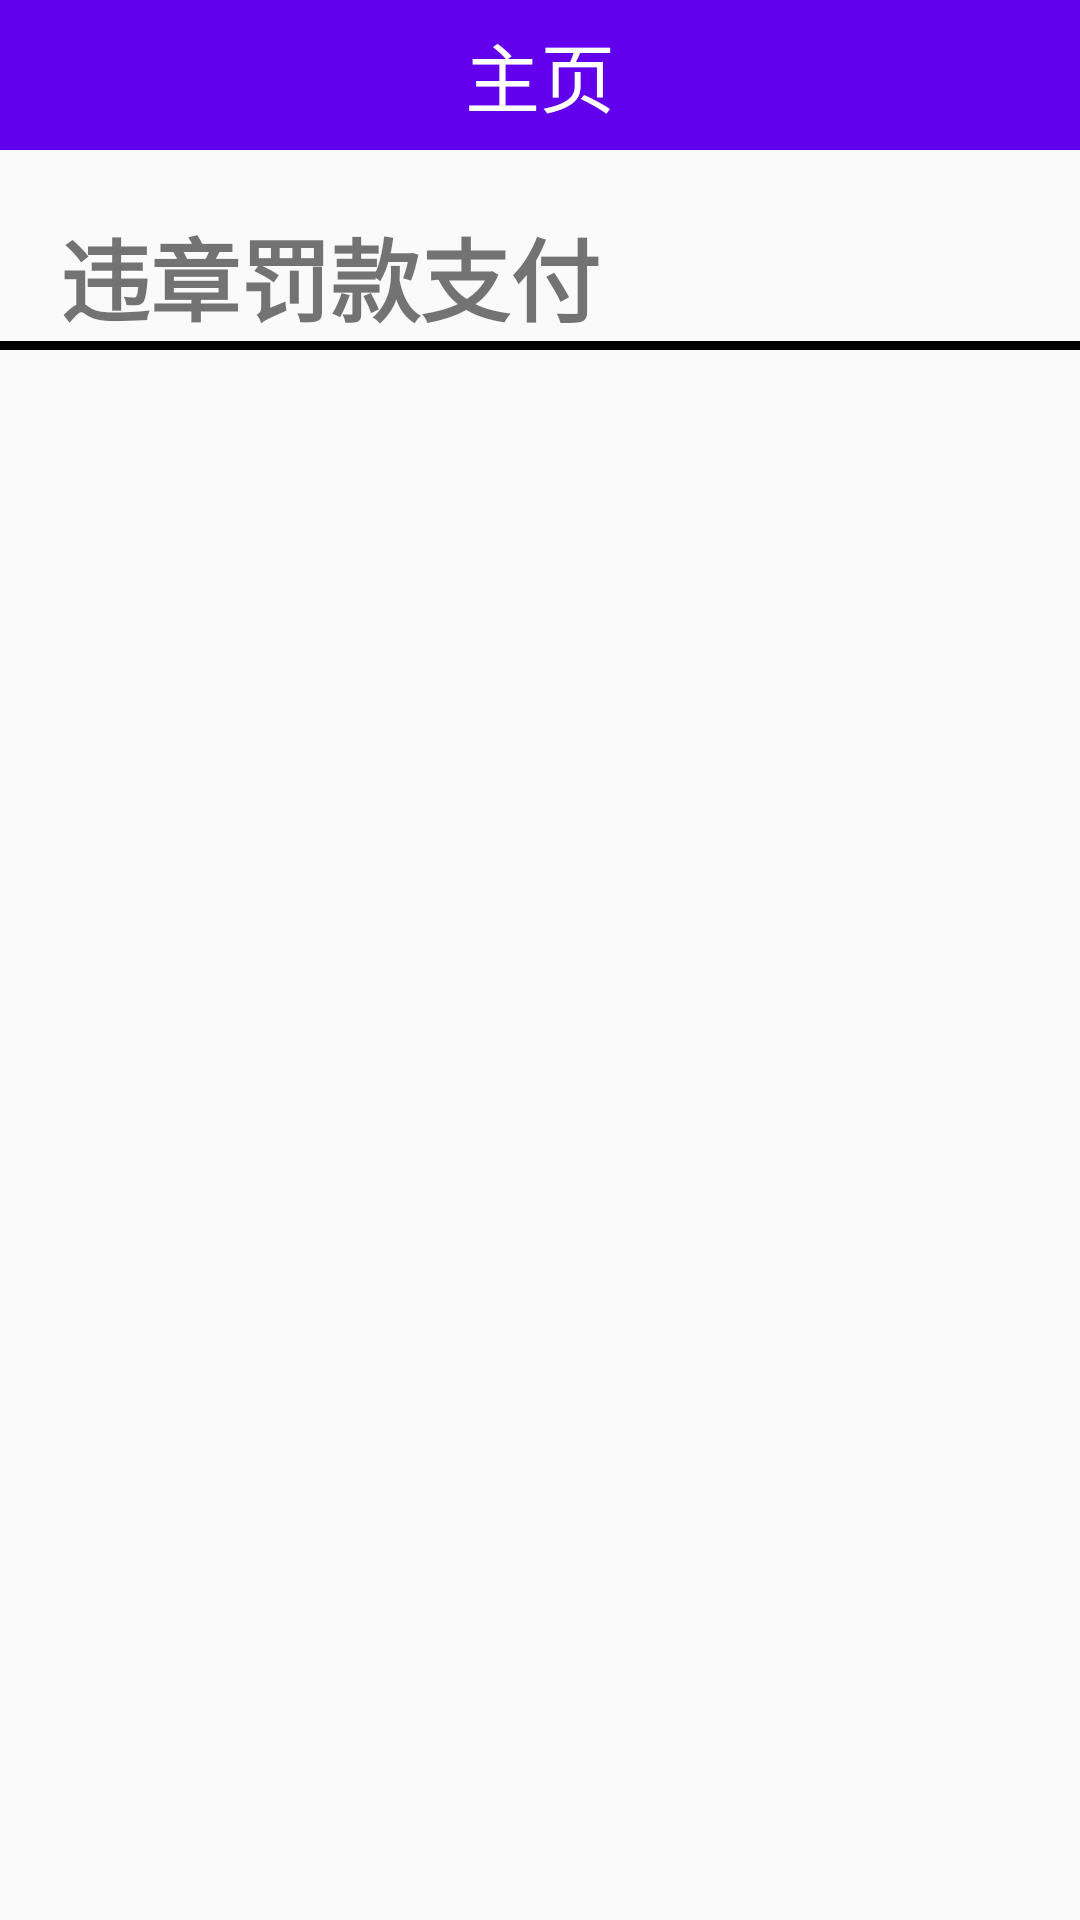

This screen was rendered from an Android layout file. Write that file and the resources it references.
<!-- AndroidManifest.xml: application theme AppTheme -->
<!-- res/layout/pay_layout.xml -->
<?xml version="1.0" encoding="utf-8"?>
<LinearLayout xmlns:android="http://schemas.android.com/apk/res/android"
    android:orientation="vertical"
    android:layout_width="match_parent"
    android:layout_height="match_parent">
    <include layout="@layout/title_layout"/>
    <TextView
        android:layout_marginTop="20dp"
        android:layout_marginLeft="20dp"
        android:text="违章罚款支付"
        android:textStyle="bold"
        android:textSize="30sp"
        android:layout_width="match_parent"
        android:layout_height="wrap_content" />
    <View
        android:layout_width="match_parent"
        android:layout_height="3dp"
        android:background="#000"/>
    <LinearLayout
        android:gravity="center"
        android:layout_width="match_parent"
        android:layout_height="0dp"
        android:layout_weight="1"
        android:orientation="vertical">
        <TextView
            android:id="@+id/info_er"
            android:gravity="center"
            android:textSize="25sp"
            android:textStyle="bold"
            android:layout_width="match_parent"
            android:layout_height="wrap_content" />
        <ImageView
            android:id="@+id/er_code"
            android:layout_width="500dp"
            android:layout_height="500dp" />
    </LinearLayout>
</LinearLayout>
<!-- res/layout/title_layout.xml (included above) -->
<?xml version="1.0" encoding="utf-8"?>
<LinearLayout
    xmlns:android="http://schemas.android.com/apk/res/android"
    android:layout_width="match_parent"
    android:layout_height="50dp"
    android:background="@color/colorPrimary"
    android:orientation="horizontal">
    <LinearLayout
        android:gravity="center|left"
        android:layout_weight="1"
        android:layout_width="0dp"
        android:layout_height="match_parent"
        android:orientation="horizontal">
        <ImageView
            android:id="@+id/change"
            android:src="@drawable/back"
            android:layout_width="wrap_content"
            android:layout_height="wrap_content" />
    </LinearLayout>
    <LinearLayout
        android:layout_weight="1"
        android:layout_width="0dp"
        android:layout_height="match_parent"
        android:orientation="horizontal"
        android:gravity="center">
        <TextView
            android:id="@+id/content"
            android:textSize="25dp"
            android:textColor="#fff"
            android:text="主页"
            android:layout_width="wrap_content"
            android:layout_height="wrap_content" />
    </LinearLayout>
    <LinearLayout
        android:layout_weight="1"
        android:layout_width="0dp"
        android:layout_height="match_parent"
        android:orientation="horizontal"/>
</LinearLayout>
<!-- resources referenced by this layout -->
<resources>
  <style name="AppTheme" parent="Theme.AppCompat.Light.NoActionBar">
          
          <item name="colorPrimary">@color/colorPrimary</item>
          <item name="colorPrimaryDark">@color/colorPrimaryDark</item>
          <item name="colorAccent">@color/colorAccent</item>
      </style>
  <!-- not gathered from this repository: default colours our renderer supplied (Android Studio template values) -->
  <color name="colorPrimary">#FF6200EE</color>
  <color name="colorPrimaryDark">#FF3700B3</color>
  <color name="colorAccent">#FF03DAC5</color>
</resources>
